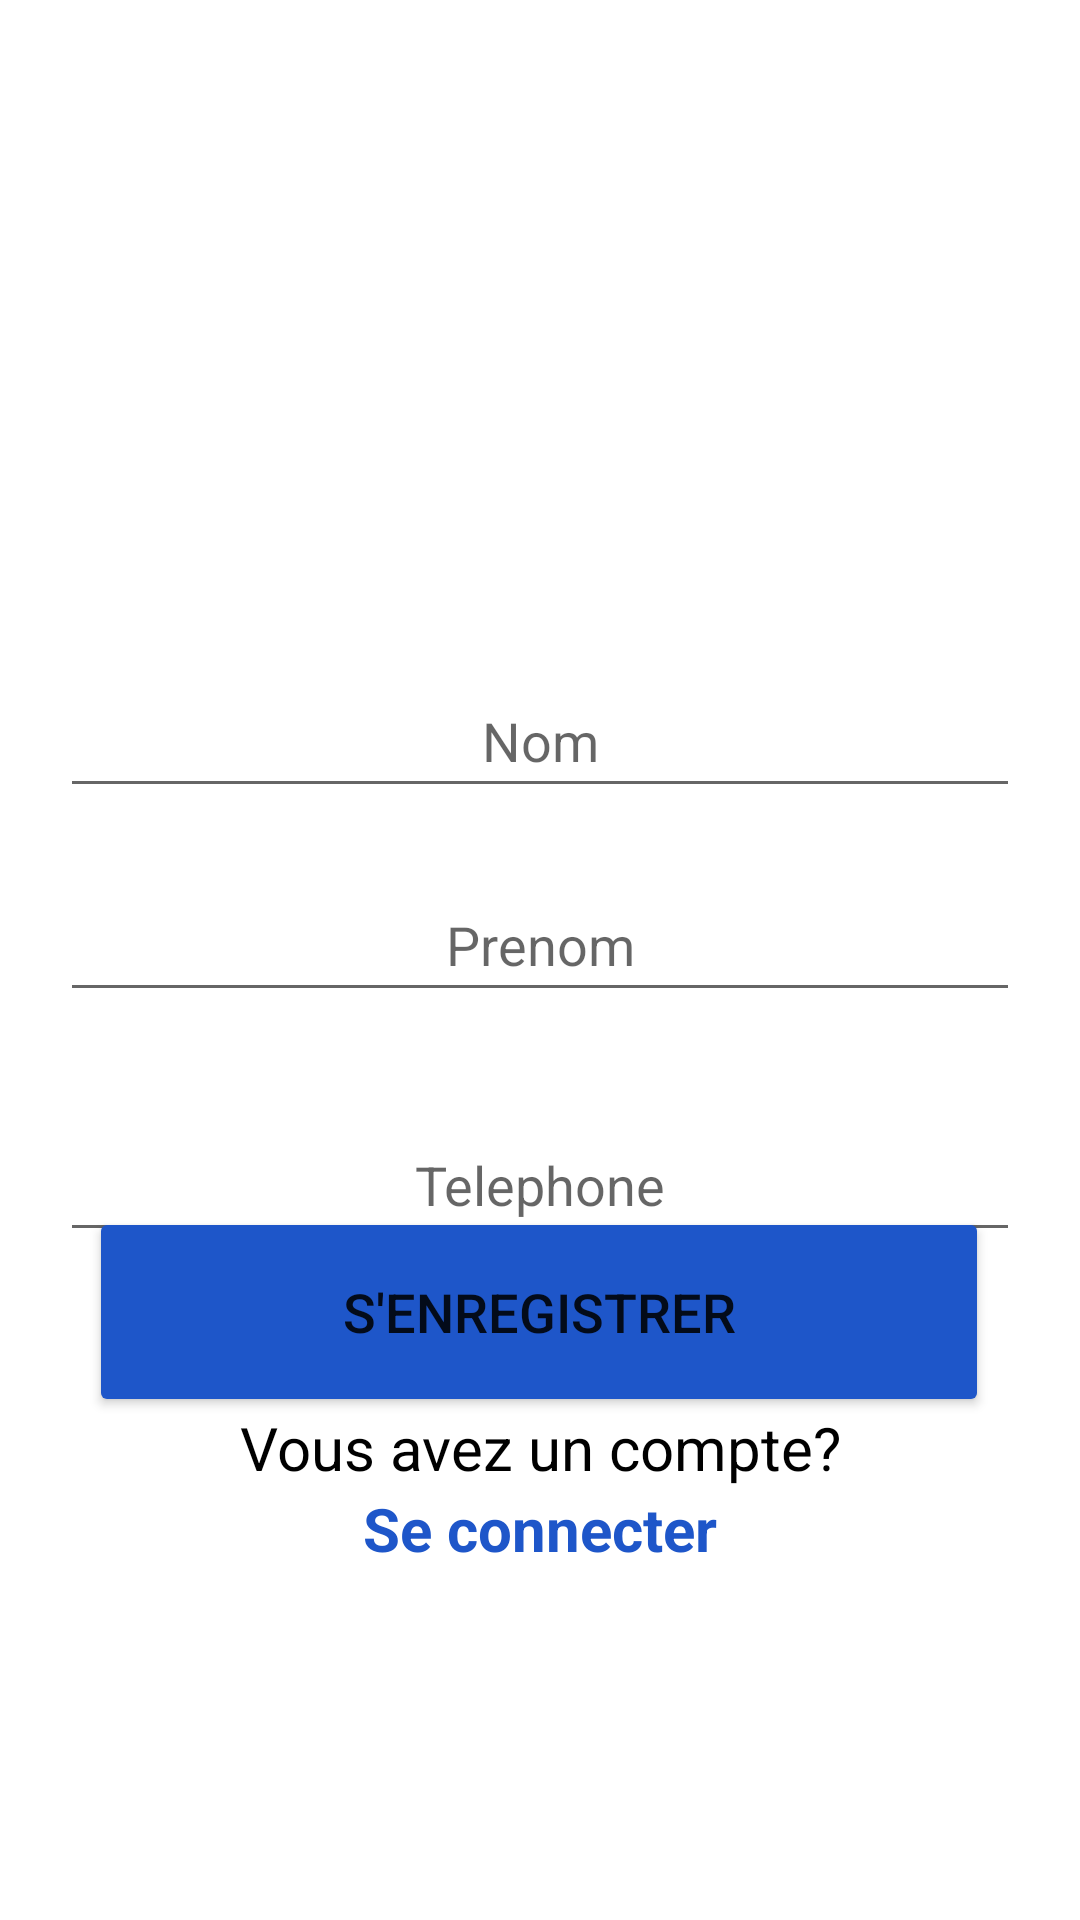

Reconstruct the res/layout file that produces this screen, plus the resources it refers to.
<!-- AndroidManifest.xml: application theme Theme.Car_App -->
<!-- res/layout/activity_register.xml -->
<?xml version="1.0" encoding="utf-8"?>
<androidx.constraintlayout.widget.ConstraintLayout xmlns:android="http://schemas.android.com/apk/res/android"
    xmlns:app="http://schemas.android.com/apk/res-auto"
    xmlns:tools="http://schemas.android.com/tools"
    android:layout_width="match_parent"
    android:layout_height="match_parent"
    android:background="@drawable/backgr"
    tools:context=".RegisterActivity">


    <ImageView
        android:id="@+id/imageView3"
        android:layout_width="400px"
        android:layout_height="400px"
        android:layout_marginTop="44dp"
        android:src="@drawable/rep"
        app:layout_constraintEnd_toEndOf="parent"
        app:layout_constraintHorizontal_bias="0.498"
        app:layout_constraintStart_toStartOf="parent"
        app:layout_constraintTop_toTopOf="parent" />

    <EditText
        android:id="@+id/nom"
        android:layout_width="match_parent"
        android:layout_height="wrap_content"
        android:layout_marginStart="20dp"
        android:layout_marginTop="44dp"
        android:layout_marginEnd="20dp"
        android:gravity="center"
        android:hint="Nom"
        android:minHeight="48dp"
        app:layout_constraintEnd_toEndOf="parent"
        app:layout_constraintHorizontal_bias="1.0"
        app:layout_constraintStart_toStartOf="parent"
        app:layout_constraintTop_toBottomOf="@+id/imageView3" />

    <EditText
        android:id="@+id/prenom"
        android:hint="Prenom"
        android:gravity="center"
        android:minHeight="48dp"
        android:layout_width="match_parent"
        android:layout_height="wrap_content"
        android:layout_marginStart="20dp"
        android:layout_marginTop="20dp"
        android:layout_marginEnd="20dp"
        app:layout_constraintEnd_toEndOf="parent"
        app:layout_constraintHorizontal_bias="0.0"
        app:layout_constraintStart_toStartOf="parent"
        app:layout_constraintTop_toBottomOf="@+id/nom" />

    <EditText
        android:id="@+id/telephone"
        android:hint="Telephone"
        android:gravity="center"
        android:inputType="phone"
        android:minHeight="48dp"
        android:layout_width="match_parent"
        android:layout_height="wrap_content"
        android:layout_marginStart="20dp"
        android:layout_marginTop="32dp"
        android:layout_marginEnd="20dp"
        app:layout_constraintEnd_toEndOf="parent"
        app:layout_constraintStart_toStartOf="parent"
        app:layout_constraintTop_toBottomOf="@+id/prenom" />


    <Button
        android:id="@+id/registerbtn"
        android:layout_width="300dp"
        android:layout_height="70dp"
        android:layout_marginBottom="172dp"
        android:backgroundTint="#1E56C9"
        android:text="S'enregistrer"
        android:textSize="18sp"

        app:layout_constraintBottom_toBottomOf="parent"
        app:layout_constraintEnd_toEndOf="parent"
        app:layout_constraintHorizontal_bias="0.495"
        app:layout_constraintStart_toStartOf="parent"
        app:layout_constraintTop_toBottomOf="@+id/telephone"
        app:layout_constraintVertical_bias="0.788" />

    <ProgressBar
        android:id="@+id/progressBar"
        android:layout_width="40dp"
        android:layout_height="40dp"
        app:layout_constraintBottom_toBottomOf="parent"
        app:layout_constraintEnd_toEndOf="parent"
        app:layout_constraintHorizontal_bias="0.498"
        app:layout_constraintStart_toStartOf="parent"
        app:layout_constraintTop_toBottomOf="@+id/telephone"
        app:layout_constraintVertical_bias="0.248"
        android:visibility="gone"/>

    <TextView
        android:id="@+id/textView3"
        android:layout_width="wrap_content"
        android:layout_height="wrap_content"
        android:layout_marginBottom="144dp"
        android:text="Vous avez un compte?"
        android:textColor="@color/black"
        android:textSize="20dp"
        app:layout_constraintBottom_toBottomOf="parent"
        app:layout_constraintEnd_toEndOf="parent"
        app:layout_constraintStart_toStartOf="parent" />

    <TextView
        android:id="@+id/login"
        android:layout_width="wrap_content"
        android:layout_height="wrap_content"
        android:text="Se connecter"
        android:textColor="#1E56C9"
        android:textSize="20dp"
        android:textStyle="bold"
        app:layout_constraintEnd_toEndOf="parent"
        app:layout_constraintStart_toStartOf="parent"
        app:layout_constraintTop_toBottomOf="@+id/textView3" />
</androidx.constraintlayout.widget.ConstraintLayout>
<!-- resources referenced by this layout -->
<resources>
  <color name="black">#FF000000</color>
  <style name="Theme.Car_App" parent="Base.Theme.Car_App" />
  <style name="Base.Theme.Car_App" parent="Theme.MaterialComponents.DayNight.NoActionBar">
          <item name="colorPrimary">@color/lavender</item>
          <item name="colorPrimaryVariant">@color/lavender</item>
          <item name="colorOnPrimary">@color/white</item>
          
          <item name="colorSecondary">@color/teal_200</item>
          <item name="colorSecondaryVariant">@color/teal_700</item>
          <item name="colorOnSecondary">@color/black</item>
          
          <item name="android:statusBarColor">?attr/colorPrimaryVariant</item>
      </style>
  <color name="lavender">#8692f7</color>
  <color name="white">#FFFFFFFF</color>
  <color name="teal_200">#FF03DAC5</color>
  <color name="teal_700">#FF018786</color>
</resources>
